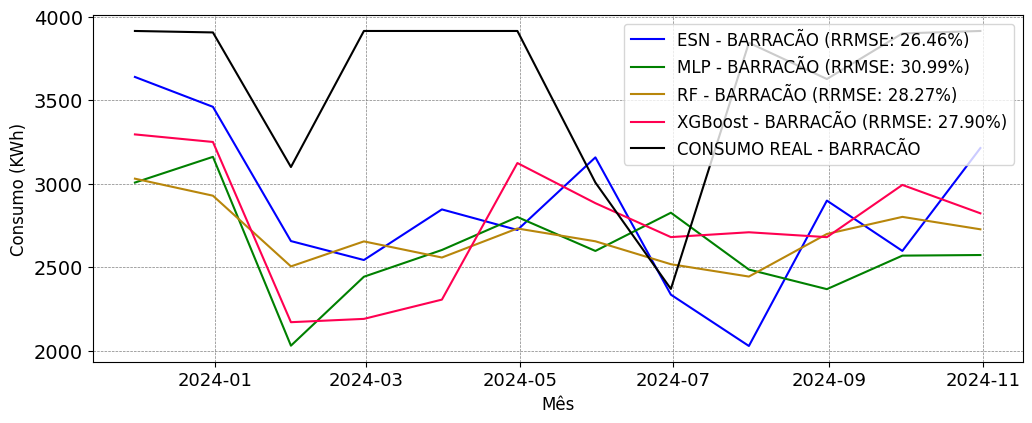

Values plotted in this chart, from the file beside it:
; MAPE; RRMSE
ESN; 0.2088; 0.2646
MLP; 0.2897; 0.3099
RF; 0.252; 0.2827
XGBoost; 0.2433; 0.279
